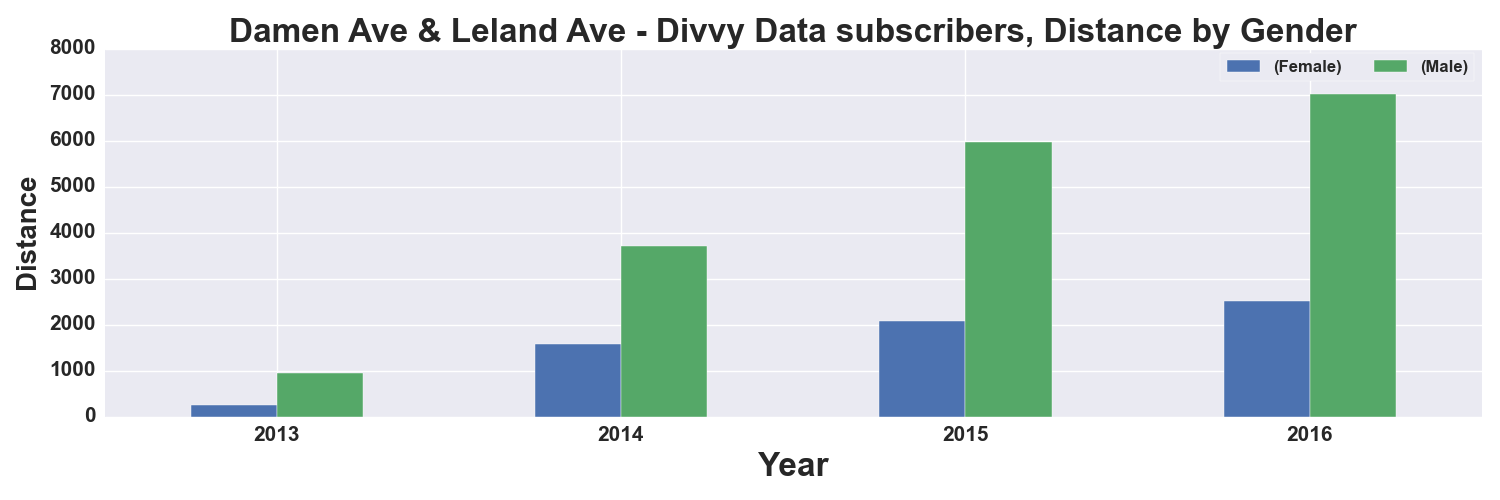

The data file committed next to this chart (first rows):
, START TIME YEAR, DISTANCE_Miles, DISTANCE_Miles
GENDER, , Female, Male
0, 2013, 262.0, 954.0
1, 2014, 1568, 3716
2, 2015, 2080, 5966
3, 2016, 2510, 7015
